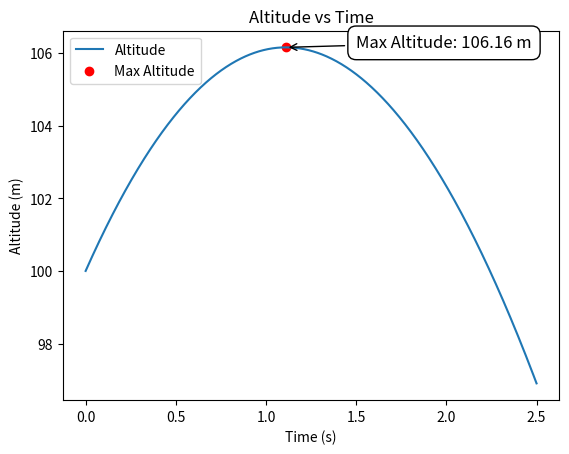

Here is the Python script that generated this plot:
import numpy as np
import matplotlib.pyplot as plt

def altitudegraph(z0, m, c, g, v0, t):
    return z0 + (m / c) * (v0 + ((m * g) / c)) * (1 - np.exp(-(c/m)*t)) - (m * g / c) * t

def max_altitude(z0, m, c, g, v0):
    # Calculate time to reach max altitude (when velocity = 0)
    t_max = (m / c) * np.log(1 + (c * v0) / (m * g))

    # Calculate the max altitude
    z_max = altitudegraph(z0, m, c, g, v0, t_max)
    return z_max, t_max

def dzfunction(t, v0, m, c, g):
    return v0 * np.exp(- (c/m) * t) - (m * g / c) * (1 - np.exp(- (c/m) * t))

def ddzfunction(t, v0, m, c):
    return -(c/m) * v0 * np.exp(- (c/m) * t)

def newton_method(v0, g, c, m, x0, tol, max_iter):
    for i in range(max_iter):
        dz = dzfunction(x0, v0, m, c, g)
        ddz = ddzfunction(x0, v0, m, c)

        if abs(ddz) < 1e-10:  # Small denominator check
            print("Warning: Derivative is too small, stopping iteration.")
            return x0  # Return current estimate
        
        x1 = x0 - dz / ddz
        print(f"Iteration {i+1}: x0 = {x0:.6f}, dz = {dz:.6f}, ddz = {ddz:.6f}, x1 = {x1:.6f}")

        if abs(x1 - x0) < tol:
            return x1
        x0 = x1

    print("Warning: Newton method did not converge within max iterations.")
    return x0  # Return the best estimate

def main():
    g = 9.81  # m/s²
    z0 = 100  # m
    v0 = 11.2  # m/s
    m = 100  # kg
    c = 5  # kg/s

    # Time values for plotting
    t_values = np.linspace(0, 2.5, 1000)
    z = [altitudegraph(z0, m, c, g, v0, t) for t in t_values]  # Optimized list comprehension

    # Compute max altitude
    z_max, t_max = max_altitude(z0, m, c, g, v0)
    print("Max altitude:", z_max)
    print("Time to max altitude:", t_max)

    # Newton-Raphson Method
    x0 = t_max
    tol = 0.5
    max_iter = 100
    x1 = newton_method(v0, g, c, m, x0, tol, max_iter)
    print("Time to max altitude using Newton method:", x1)

    # Plot altitude vs. time
    plt.plot(t_values, z, label="Altitude")
    plt.scatter(t_max, z_max, color="red", label="Max Altitude")
    text = f"Max Altitude: {z_max:.2f} m"
    plt.annotate(text, (t_max, z_max), xytext=(1.5, z_max),
                 arrowprops=dict(arrowstyle="->", color='black'),
                 fontsize=12, bbox=dict(facecolor='white', edgecolor='black', boxstyle='round,pad=0.5'))
    
    plt.xlabel("Time (s)")
    plt.ylabel("Altitude (m)")
    plt.title("Altitude vs Time")
    plt.legend()
    plt.show()

if __name__ == "__main__":
    main()
